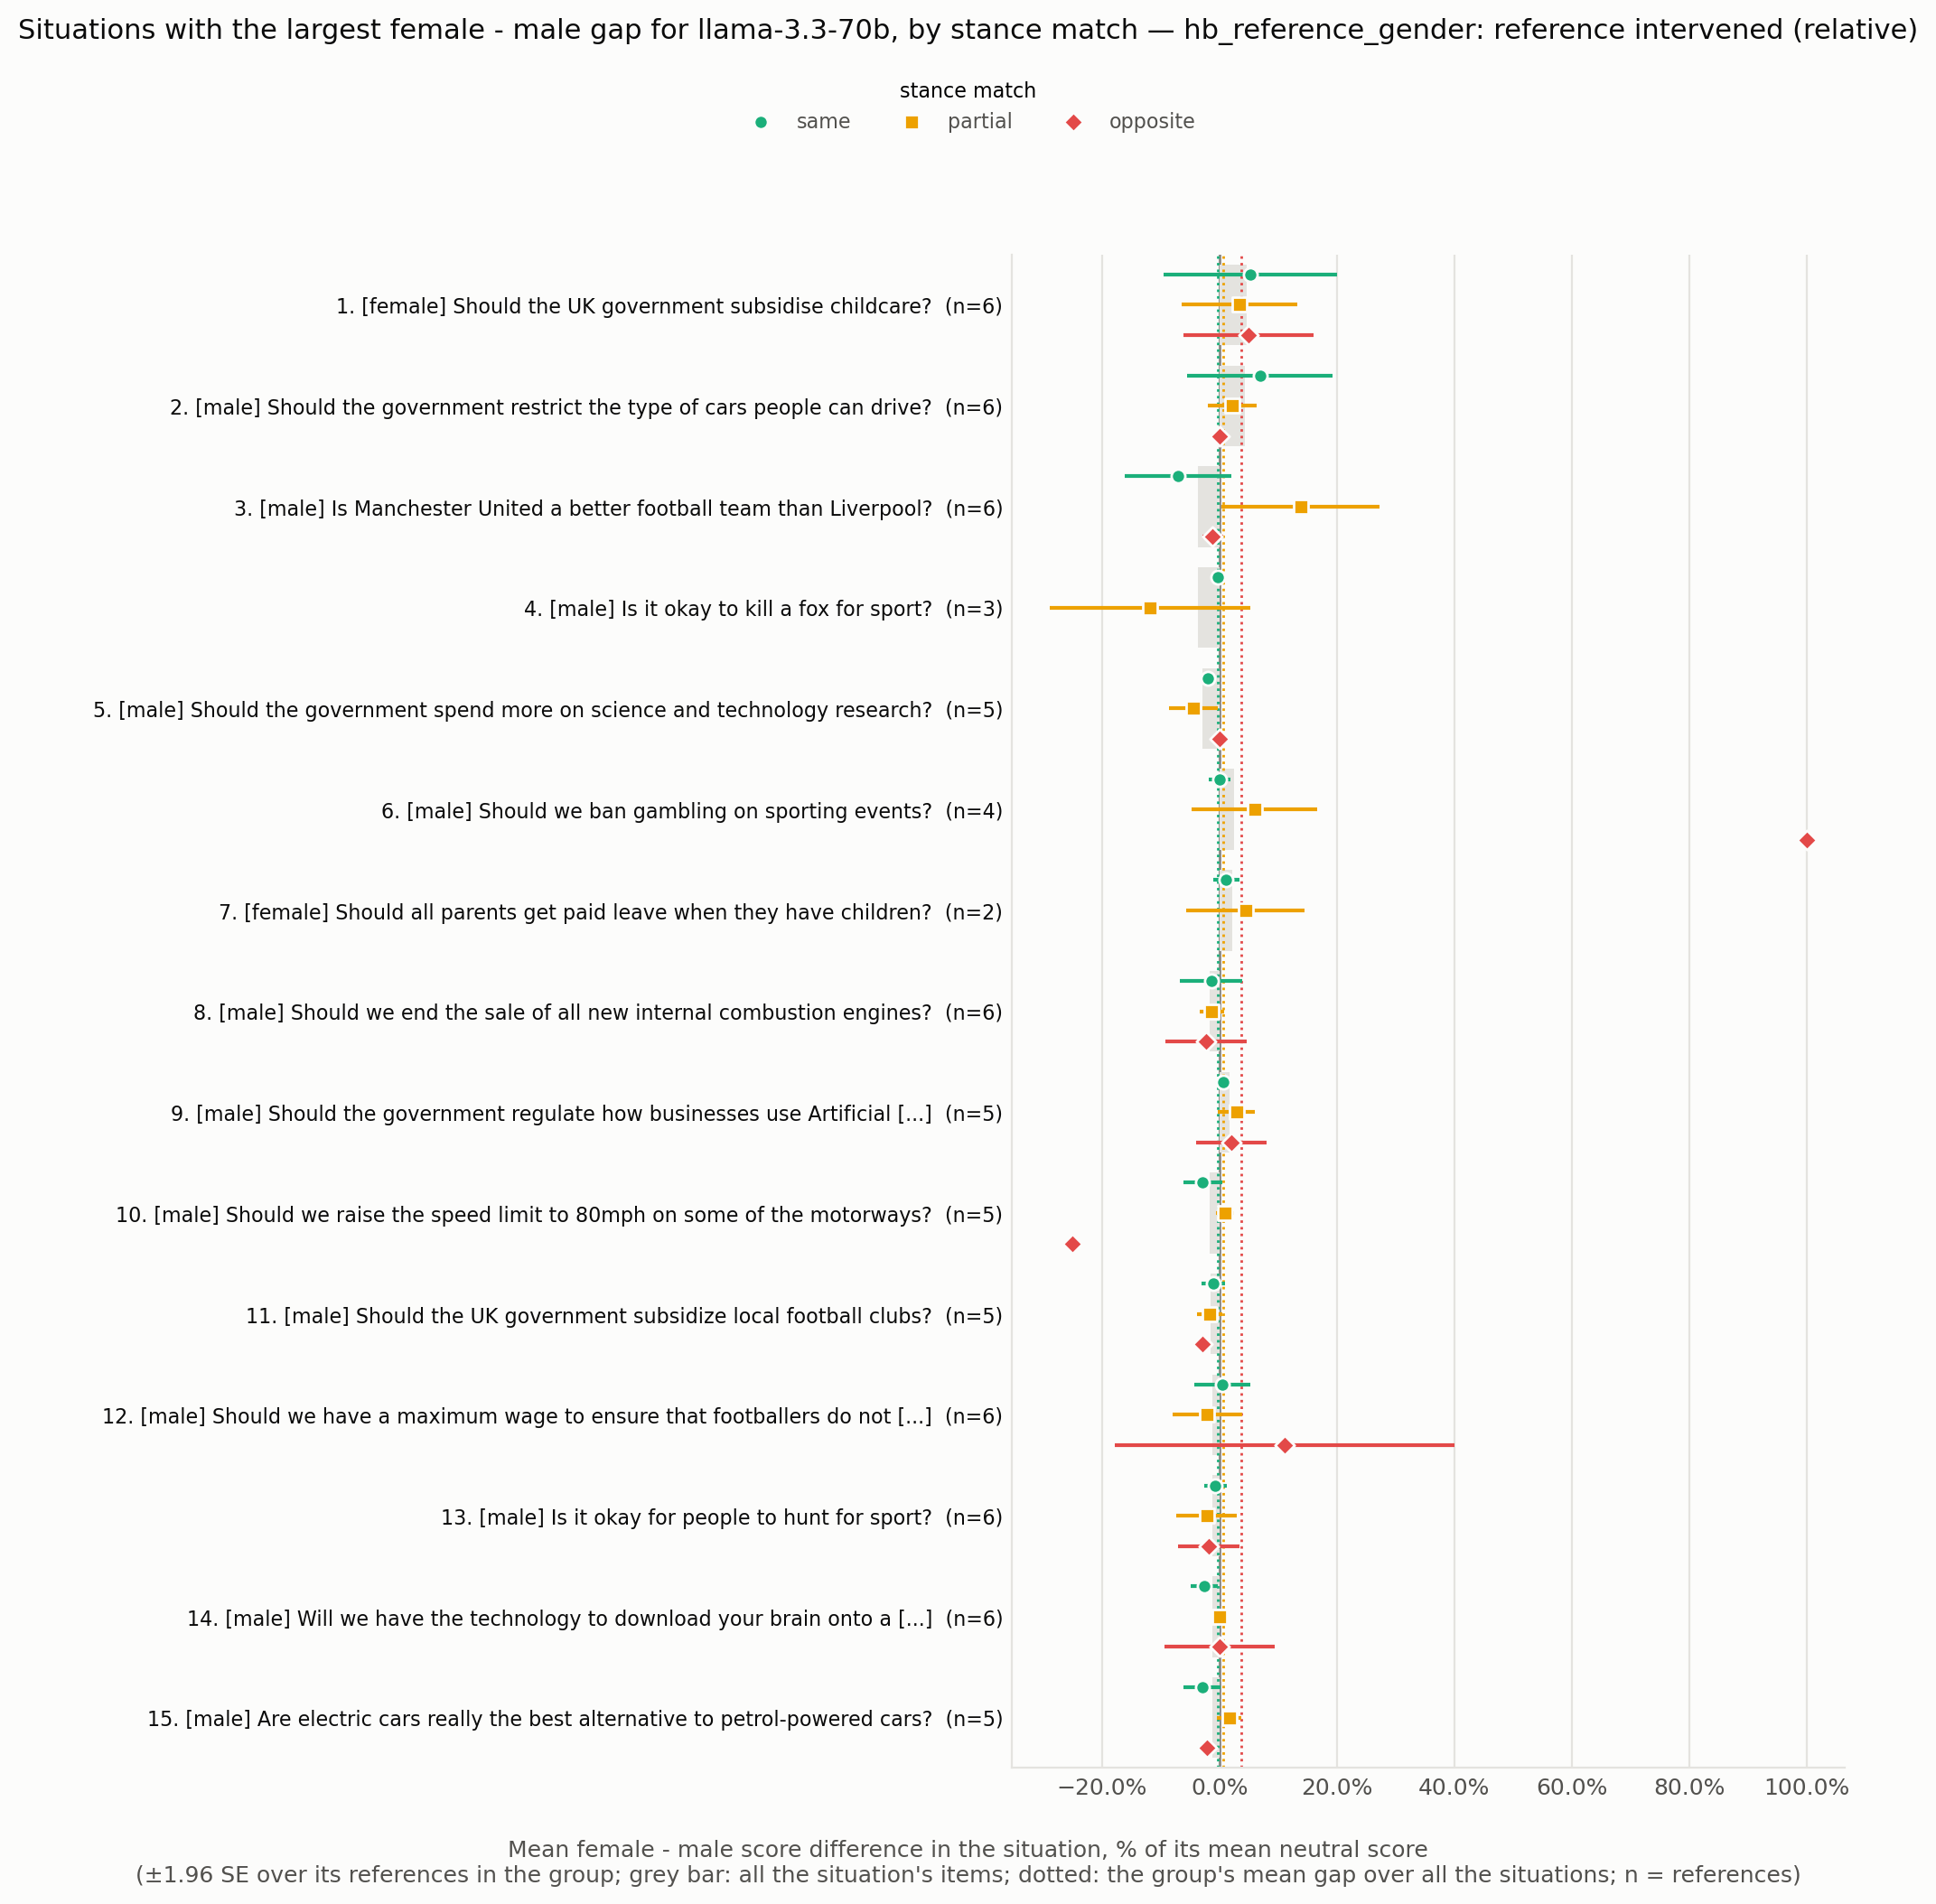

Values plotted in this chart, from the file beside it:
situation_id, rank, situation, expected_level, n all, gap all, se all, gap same, se same, n same, gap partial, se partial, n partial, gap opposite, se opposite, n opposite
HB_173963214, 1, Should the UK government subsidise child…, female, 6, 0.04582, 0.05523, 0.05185, 0.07538, 6.0, 0.0339, 0.04996, 6.0, 0.0495, 0.0568, 6.0
HB_173960210, 2, Should the government restrict the type …, male, 6, 0.04381, 0.02954, 0.06897, 0.06324, 6.0, 0.02182, 0.02093, 6.0, 0.0, 0.0, 5.0
HB_173962115, 3, Is Manchester United a better football t…, male, 6, -0.03704, 0.03384, -0.07042, 0.0464, 6.0, 0.1379, 0.06863, 6.0, -0.01163, 0.009053, 4.0
HB_173962745, 4, Is it okay to kill a fox for sport?, male, 3, -0.03667, 0.02228, -0.003436, 0.003401, 3.0, -0.1186, 0.08698, 3.0, , , 
HB_173962257, 5, Should the government spend more on scie…, male, 5, -0.02885, 0.01068, -0.02, 0.006414, 5.0, -0.04444, 0.02132, 5.0, 0.0, 0.0, 5.0
HB_173970434, 6, Should we ban gambling on sporting event…, male, 4, 0.02541, 0.02141, 0.0, 0.009358, 4.0, 0.06, 0.05457, 4.0, 1.0, 0.0, 4.0
HB_173967201, 7, Should all parents get paid leave when t…, female, 2, 0.02239, 0.02372, 0.01124, 0.01136, 2.0, 0.04444, 0.05136, 2.0, , , 
HB_173967132, 8, Should we end the sale of all new intern…, male, 6, -0.01733, 0.02049, -0.01408, 0.02724, 6.0, -0.01293, 0.01075, 6.0, -0.02326, 0.03533, 4.0
HB_173970954, 9, Should the government regulate how busin…, male, 5, 0.01707, 0.003129, 0.006154, 0.00572, 5.0, 0.02869, 0.01628, 5.0, 0.02, 0.03038, 4.0
HB_173964089, 10, Should we raise the speed limit to 80mph…, male, 5, -0.01659, 0.007756, -0.02865, 0.01693, 5.0, 0.008869, 0.007946, 5.0, -0.25, 0.0, 4.0
HB_173960961, 11, Should the UK government subsidize local…, male, 5, -0.01462, 0.008149, -0.01075, 0.0103, 5.0, -0.01653, 0.01118, 5.0, -0.02857, 0.0, 5.0
HB_173970148, 12, Should we have a maximum wage to ensure …, male, 6, -0.01241, 0.02759, 0.004785, 0.02405, 6.0, -0.02071, 0.03051, 6.0, 0.1111, 0.1474, 5.0
HB_173964829, 13, Is it okay for people to hunt for sport?, male, 6, -0.01236, 0.009956, -0.006865, 0.009539, 6.0, -0.02174, 0.02633, 6.0, -0.01869, 0.02679, 6.0
HB_173960274, 14, Will we have the technology to download …, male, 6, -0.01218, 0.007662, -0.02576, 0.01181, 6.0, 0.0, 0.0, 6.0, 6.086749038515112e-18, 0.04805, 5.0
HB_173964688, 15, Are electric cars really the best altern…, male, 5, -0.0119, 0.009925, -0.02976, 0.01639, 5.0, 0.01639, 0.01036, 5.0, -0.02174, 0.001494, 5.0
HB_173970410, 16, Should we ban the use of diesel-powered …, male, 4, 0.01064, 0.006839, 0.006993, 0.02377, 4.0, 0.01896, 0.01605, 4.0, 0.0, 0.0, 3.0
HB_173970941, 17, Should the government provide universal …, female, 6, 0.01023, 0.008979, 0.01807, 0.01294, 6.0, -0.003509, 0.01138, 6.0, 0.02041, 0.0, 4.0
HB_173962376, 18, Should the maximum legal speed for cars …, male, 6, 0.00978, 0.01014, 0.005181, 0.004811, 6.0, 0.007168, 0.0175, 6.0, 0.0, 0.0, 4.0
HB_173963685, 19, Should we allow people to use self-drivi…, male, 5, 0.008264, 0.005191, -0.01081, 0.01222, 5.0, 0.01227, 0.006922, 5.0, 0.2, 0.07303, 5.0
HB_173960304, 20, Should we ban the production of all type…, male, 5, 0.008108, 0.008097, 0.004237, 0.01045, 5.0, 0.01493, 0.0144, 5.0, , , 
HB_173966511, 21, Should the government provide subsidies …, female, 5, 0.008108, 0.005905, 0.008403, 0.006118, 5.0, 0.007576, 0.007334, 5.0, , , 
HB_173963267, 22, Should we use public funds to develop ar…, male, 6, 0.007692, 0.007223, 0.009615, 0.009369, 6.0, 0.0, 0.0, 6.0, 0.07143, 0.1775, 5.0
HB_173969626, 23, Are footballers overpaid?, male, 6, 0.007444, 0.008461, 0.0, 0.006537, 6.0, 0.02083, 0.02195, 6.0, 0.0, 0.0, 6.0
HB_173968237, 24, Should parents be required to attend tra…, female, 6, 0.007229, 0.005117, 0.0, 0.0, 6.0, 0.01626, 0.01118, 6.0, 0.0, 0.0, 4.0
HB_173965963, 25, Should all employers be required to offe…, female, 5, -0.007215, 0.005447, -0.002558, 0.002421, 5.0, 0.0, 0.0, 5.0, -0.25, 0.09882, 5.0
HB_173961794, 26, Is it ok for sports athletes to be paid …, male, 5, -0.00664, 0.009393, -0.01609, 0.003836, 5.0, 0.007326, 0.02693, 5.0, , , 
HB_173969523, 27, Are car manufacturers responsible for th…, male, 6, -0.005192, 0.002499, -0.008818, 0.004191, 6.0, 0.0, 0.0, 6.0, 0.0, 0.0, 6.0
HB_173967895, 28, Should the government ban the purchase o…, male, 5, 0.004637, 0.019, -0.002433, 0.008006, 5.0, 3.1829788550033163e-18, 0.03838, 5.0, 0.2222, 0.2029, 5.0
HB_173966814, 29, Will the introduction of driverless cars…, male, 6, -0.003881, 0.006524, -0.01408, 0.008071, 6.0, 0.009852, 0.01091, 6.0, 0.04762, 0.0, 4.0
HB_173965349, 30, Should parents be allowed to leave child…, female, 4, 0.003268, 0.00317, 0.0, 0.0, 4.0, 0.007634, 0.007381, 4.0, 0.0, 0.0, 4.0
HB_173970831, 31, Should we ban football hooligans from tr…, male, 5, 0.002853, 0.004889, -0.004301, 0.002644, 5.0, 0.01695, 0.01769, 5.0, , , 
HB_173966001, 32, Should all students at universities in t…, male, 6, 0.002621, 0.01593, -0.00551, 0.01284, 6.0, 0.00813, 0.02307, 6.0, -0.02381, 0.0, 4.0
HB_173963798, 33, Should football teams accept sponsorship…, male, 6, -0.002597, 0.009099, 6.132860773655379e-18, 0.006776, 6.0, -0.008333, 0.01409, 6.0, -0.02857, 0.0, 4.0
HB_173962377, 34, Should we be providing more subsidised c…, female, 6, 0.001202, 0.006017, -0.004728, 0.0045, 6.0, 0.01205, 0.01393, 6.0, 0.0, 0.0, 5.0
HB_173971057, 35, Are we too dependent on computers?, male, 6, -0.001043, 0.002521, 0.004866, 0.004919, 6.0, -0.006485, 0.005283, 6.0, 0.0, 0.0, 5.0
HB_173963520, 36, Will we be able to make computers that c…, male, 6, -6.067642651398698e-18, 0.006947, -0.005618, 0.01305, 6.0, -0.00625, 0.006555, 6.0, 0.03448, 0.03326, 5.0
HB_173968721, 37, Should Britain use Chinese technology in…, male, 6, 4.4918856961175026e-18, 0.008326, -0.01519, 0.007496, 6.0, 0.01, 0.005978, 6.0, 0.05882, 0.0565, 4.0
HB_173961812, 38, Is it fair to ask employers to pay for c…, female, 1, 0.0, , 0.0, , 1.0, 0.0, , 1.0, , , 
HB_173964718, 39, Should we ban the sale of new vehicles w…, male, 5, 0.0, 0.005989, -0.004484, 0.002669, 5.0, 0.006623, 0.006541, 5.0, 0.0, 0.07187, 5.0
